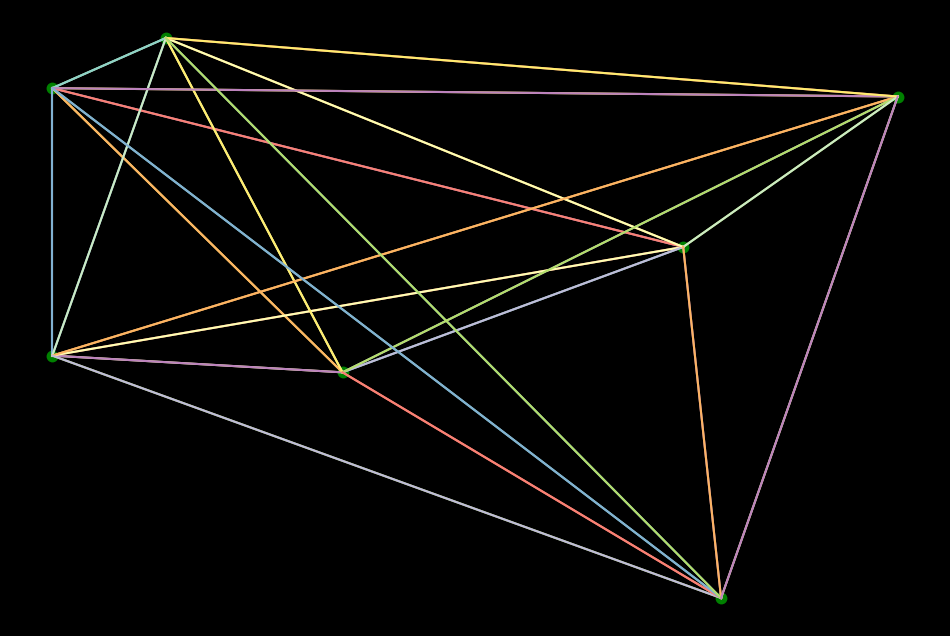

This chart was generated by the following Python code:
import matplotlib.pyplot as plt
import numpy as np
import random
import math


plt.style.use("dark_background")


COORDS = (
    (20, 52),
    (43, 50),
    (20, 84),
    (70, 65),
    (29, 90),
    (87, 83),
    (73, 23),
)


def random_coord():
    r = random.randint(0, len(COORDS))
    return r


def distance(c1, c2):
    dx = c1[0] - c2[0]
    dy = c1[1] - c2[1]
    dist = math.sqrt(dx**2 + dy**2)
    return dist


def plot_coords(w=12, h=8):
    for x, y in COORDS:
        plt.plot(x, y, "g.", markersize=15)
    plt.axis("off")
    fig = plt.gcf()
    fig.set_size_inches([w, h])


def plot_all_paths():
    paths = ((a, b) for a in COORDS for b in COORDS)

    for a, b in paths:
        plt.plot((a[0], b[0]), (a[1], b[1]))


plot_coords()
plot_all_paths()
plt.show()
